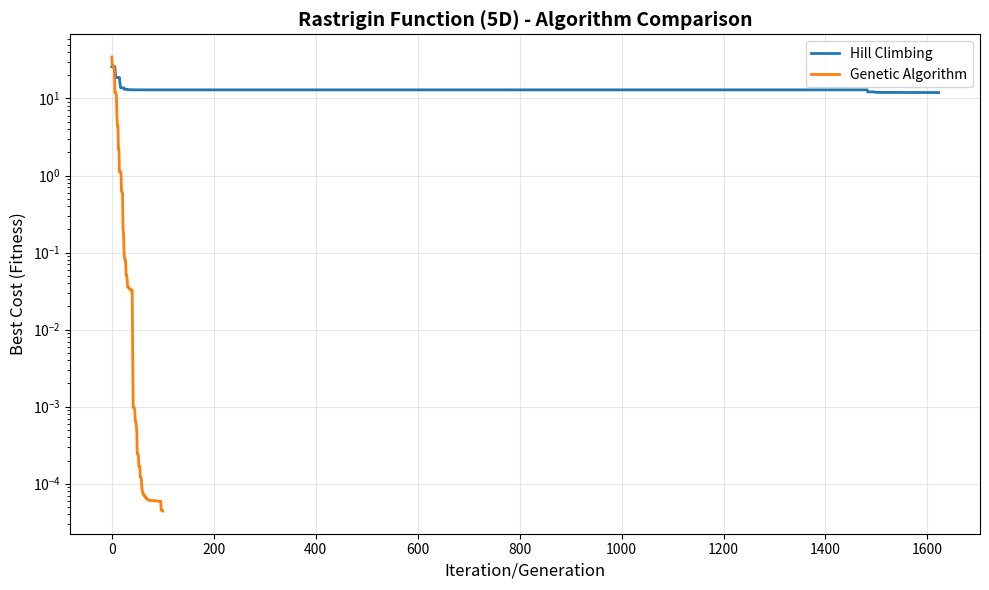

The matplotlib source for this figure:
"""
Traditional Search Algorithms for Continuous Optimization Problems
Implements Hill Climbing (Steepest Ascent) and Genetic Algorithm for functions like Rastrigin
"""

import numpy as np
import matplotlib.pyplot as plt


# --- Benchmark Functions ---
def rastrigin(X):
    """Rastrigin function (minimization). Global minimum is 0.0 at X = [0, 0,...]."""
    A = 10
    n_dims = len(X)
    return A * n_dims + np.sum(X**2 - A * np.cos(2 * np.pi * X))


def sphere(X):
    """Sphere function (minimization). Global minimum is 0.0 at X = [0, 0,...]."""
    return np.sum(X**2)


# ============================================================================
# 1. HILL CLIMBING (STEEPEST ASCENT/DESCENT)
# ============================================================================

class HillClimbing:
    """
    Hill Climbing algorithm for continuous optimization.
    Uses steepest descent with random restarts to escape local minima.
    """
    
    def __init__(self, cost_function, n_dims, bounds, 
                 step_size=0.1, max_iterations=1000, 
                 n_restarts=10, adaptive_step=True):
        """
        Args:
            cost_function: The objective function to minimize
            n_dims: Number of dimensions
            bounds: [lower_bound, upper_bound] for search space
            step_size: Initial step size for neighborhood exploration
            max_iterations: Maximum iterations per restart
            n_restarts: Number of random restarts
            adaptive_step: Whether to reduce step size when stuck
        """
        self.cost_function = cost_function
        self.n_dims = n_dims
        self.bounds_low, self.bounds_high = bounds
        self.initial_step_size = step_size
        self.max_iterations = max_iterations
        self.n_restarts = n_restarts
        self.adaptive_step = adaptive_step
        
        self.best_solution = None
        self.best_cost = np.inf
        self.convergence_history = []
        
    def run(self):
        """Execute hill climbing with random restarts."""
        print(f"\nRunning Hill Climbing with {self.n_restarts} restarts...")
        
        for restart in range(self.n_restarts):
            # Random initialization
            current_solution = np.random.uniform(
                self.bounds_low, self.bounds_high, self.n_dims
            )
            current_cost = self.cost_function(current_solution)
            
            step_size = self.initial_step_size
            no_improvement_count = 0
            
            for iteration in range(self.max_iterations):
                # Generate neighbors by perturbing each dimension
                improved = False
                best_neighbor = current_solution.copy()
                best_neighbor_cost = current_cost
                
                # Explore neighborhood in all dimensions
                for dim in range(self.n_dims):
                    # Try positive and negative steps
                    for direction in [1, -1]:
                        neighbor = current_solution.copy()
                        neighbor[dim] += direction * step_size
                        
                        # Clip to bounds
                        neighbor = np.clip(neighbor, self.bounds_low, self.bounds_high)
                        
                        neighbor_cost = self.cost_function(neighbor)
                        
                        # Keep track of best neighbor
                        if neighbor_cost < best_neighbor_cost:
                            best_neighbor = neighbor
                            best_neighbor_cost = neighbor_cost
                            improved = True
                
                # Move to best neighbor if improvement found
                if improved:
                    current_solution = best_neighbor
                    current_cost = best_neighbor_cost
                    no_improvement_count = 0
                else:
                    no_improvement_count += 1
                    
                    # Adaptive step size reduction
                    if self.adaptive_step and no_improvement_count > 5:
                        step_size *= 0.5
                        no_improvement_count = 0
                        
                        # If step size too small, break
                        if step_size < 1e-6:
                            break
                
                # Update global best
                if current_cost < self.best_cost:
                    self.best_cost = current_cost
                    self.best_solution = current_solution.copy()
                
                self.convergence_history.append(self.best_cost)
            
            print(f"  Restart {restart + 1}/{self.n_restarts} - Local minimum: {current_cost:.6f}")
        
        print(f"Hill Climbing completed. Best cost: {self.best_cost:.6f}")
        return self.best_solution, self.best_cost


# ============================================================================
# 2. GENETIC ALGORITHM
# ============================================================================

class GeneticAlgorithm:
    """
    Genetic Algorithm for continuous optimization using real-valued encoding.
    """
    
    def __init__(self, cost_function, n_dims, bounds,
                 population_size=50, n_generations=100,
                 crossover_rate=0.8, mutation_rate=0.1,
                 elite_size=2, tournament_size=3):
        """
        Args:
            cost_function: The objective function to minimize
            n_dims: Number of dimensions
            bounds: [lower_bound, upper_bound] for search space
            population_size: Number of individuals in population
            n_generations: Number of generations to evolve
            crossover_rate: Probability of crossover
            mutation_rate: Probability of mutation per gene
            elite_size: Number of best individuals to preserve
            tournament_size: Size of tournament for selection
        """
        self.cost_function = cost_function
        self.n_dims = n_dims
        self.bounds_low, self.bounds_high = bounds
        self.population_size = population_size
        self.n_generations = n_generations
        self.crossover_rate = crossover_rate
        self.mutation_rate = mutation_rate
        self.elite_size = elite_size
        self.tournament_size = tournament_size
        
        self.best_solution = None
        self.best_cost = np.inf
        self.convergence_history = []
        
        # Initialize population
        self.population = None
        self.fitness = None
        
    def _initialize_population(self):
        """Create initial random population."""
        self.population = np.random.uniform(
            self.bounds_low, self.bounds_high,
            (self.population_size, self.n_dims)
        )
        
    def _evaluate_fitness(self):
        """Evaluate fitness for entire population."""
        self.fitness = np.array([
            self.cost_function(individual) 
            for individual in self.population
        ])
        
        # Update best solution
        best_idx = np.argmin(self.fitness)
        if self.fitness[best_idx] < self.best_cost:
            self.best_cost = self.fitness[best_idx]
            self.best_solution = self.population[best_idx].copy()
    
    def _tournament_selection(self):
        """Select individual using tournament selection."""
        # Randomly select tournament_size individuals
        tournament_indices = np.random.choice(
            self.population_size, self.tournament_size, replace=False
        )
        tournament_fitness = self.fitness[tournament_indices]
        
        # Return the best individual from tournament
        winner_idx = tournament_indices[np.argmin(tournament_fitness)]
        return self.population[winner_idx]
    
    def _crossover(self, parent1, parent2):
        """Simulated Binary Crossover (SBX) for real-valued encoding."""
        if np.random.rand() > self.crossover_rate:
            return parent1.copy(), parent2.copy()
        
        child1 = np.zeros(self.n_dims)
        child2 = np.zeros(self.n_dims)
        
        # BLX-alpha crossover (Blend Crossover)
        alpha = 0.5
        for i in range(self.n_dims):
            min_val = min(parent1[i], parent2[i])
            max_val = max(parent1[i], parent2[i])
            range_val = max_val - min_val
            
            # Blend with alpha extension
            lower = min_val - alpha * range_val
            upper = max_val + alpha * range_val
            
            child1[i] = np.random.uniform(lower, upper)
            child2[i] = np.random.uniform(lower, upper)
        
        # Clip to bounds
        child1 = np.clip(child1, self.bounds_low, self.bounds_high)
        child2 = np.clip(child2, self.bounds_low, self.bounds_high)
        
        return child1, child2
    
    def _mutate(self, individual):
        """Gaussian mutation for real-valued encoding."""
        mutated = individual.copy()
        
        for i in range(self.n_dims):
            if np.random.rand() < self.mutation_rate:
                # Gaussian mutation with adaptive sigma
                sigma = (self.bounds_high - self.bounds_low) * 0.1
                mutated[i] += np.random.normal(0, sigma)
                
                # Clip to bounds
                mutated[i] = np.clip(mutated[i], self.bounds_low, self.bounds_high)
        
        return mutated
    
    def run(self):
        """Execute the genetic algorithm."""
        print(f"\nRunning Genetic Algorithm for {self.n_generations} generations...")
        
        # Initialize
        self._initialize_population()
        self._evaluate_fitness()
        self.convergence_history.append(self.best_cost)
        
        for generation in range(self.n_generations):
            # Create new population
            new_population = []
            
            # Elitism: preserve best individuals
            elite_indices = np.argsort(self.fitness)[:self.elite_size]
            for idx in elite_indices:
                new_population.append(self.population[idx].copy())
            
            # Generate offspring
            while len(new_population) < self.population_size:
                # Selection
                parent1 = self._tournament_selection()
                parent2 = self._tournament_selection()
                
                # Crossover
                child1, child2 = self._crossover(parent1, parent2)
                
                # Mutation
                child1 = self._mutate(child1)
                child2 = self._mutate(child2)
                
                new_population.append(child1)
                if len(new_population) < self.population_size:
                    new_population.append(child2)
            
            # Replace population
            self.population = np.array(new_population[:self.population_size])
            
            # Evaluate new population
            self._evaluate_fitness()
            self.convergence_history.append(self.best_cost)
            
            if (generation + 1) % 20 == 0:
                print(f"  Generation {generation + 1}/{self.n_generations} - Best fitness: {self.best_cost:.6f}")
        
        print(f"Genetic Algorithm completed. Best cost: {self.best_cost:.6f}")
        return self.best_solution, self.best_cost


# ============================================================================
# VISUALIZATION
# ============================================================================

def plot_convergence_comparison(convergence_histories, labels, title="Algorithm Comparison"):
    """Plot convergence curves for multiple algorithms."""
    plt.figure(figsize=(10, 6))
    
    for history, label in zip(convergence_histories, labels):
        plt.plot(history, label=label, linewidth=2)
    
    plt.xlabel('Iteration/Generation', fontsize=12)
    plt.ylabel('Best Cost (Fitness)', fontsize=12)
    plt.title(title, fontsize=14, fontweight='bold')
    plt.legend(fontsize=10)
    plt.grid(True, alpha=0.3)
    plt.yscale('log')  # Log scale for better visualization
    plt.tight_layout()
    plt.show()


# ============================================================================
# EXAMPLE USAGE
# ============================================================================

if __name__ == "__main__":
    print("="*70)
    print("TRADITIONAL ALGORITHMS FOR CONTINUOUS OPTIMIZATION")
    print("="*70)
    
    # Problem setup
    N_DIMS = 5
    BOUNDS = [-5.12, 5.12]
    COST_FUNCTION = rastrigin
    FUNCTION_NAME = "Rastrigin"
    
    print(f"\nProblem: {FUNCTION_NAME} function ({N_DIMS}D)")
    print(f"Search space: [{BOUNDS[0]}, {BOUNDS[1]}]^{N_DIMS}")
    print(f"Global minimum: 0.0 at origin")
    
    # --- 1. Hill Climbing ---
    hc = HillClimbing(
        cost_function=COST_FUNCTION,
        n_dims=N_DIMS,
        bounds=BOUNDS,
        step_size=0.5,
        max_iterations=200,
        n_restarts=10,
        adaptive_step=True
    )
    hc_solution, hc_cost = hc.run()
    
    print(f"\n[Hill Climbing Results]")
    print(f"  Best cost: {hc_cost:.6f}")
    print(f"  Best solution: {hc_solution}")
    print(f"  Distance from origin: {np.linalg.norm(hc_solution):.6f}")
    
    # --- 2. Genetic Algorithm ---
    ga = GeneticAlgorithm(
        cost_function=COST_FUNCTION,
        n_dims=N_DIMS,
        bounds=BOUNDS,
        population_size=50,
        n_generations=100,
        crossover_rate=0.8,
        mutation_rate=0.1,
        elite_size=2,
        tournament_size=3
    )
    ga_solution, ga_cost = ga.run()
    
    print(f"\n[Genetic Algorithm Results]")
    print(f"  Best cost: {ga_cost:.6f}")
    print(f"  Best solution: {ga_solution}")
    print(f"  Distance from origin: {np.linalg.norm(ga_solution):.6f}")
    
    # --- Visualization ---
    print("\nGenerating convergence comparison plot...")
    plot_convergence_comparison(
        convergence_histories=[hc.convergence_history, ga.convergence_history],
        labels=['Hill Climbing', 'Genetic Algorithm'],
        title=f'{FUNCTION_NAME} Function ({N_DIMS}D) - Algorithm Comparison'
    )
    
    print("\n" + "="*70)
    print("OPTIMIZATION COMPLETE")
    print("="*70)
